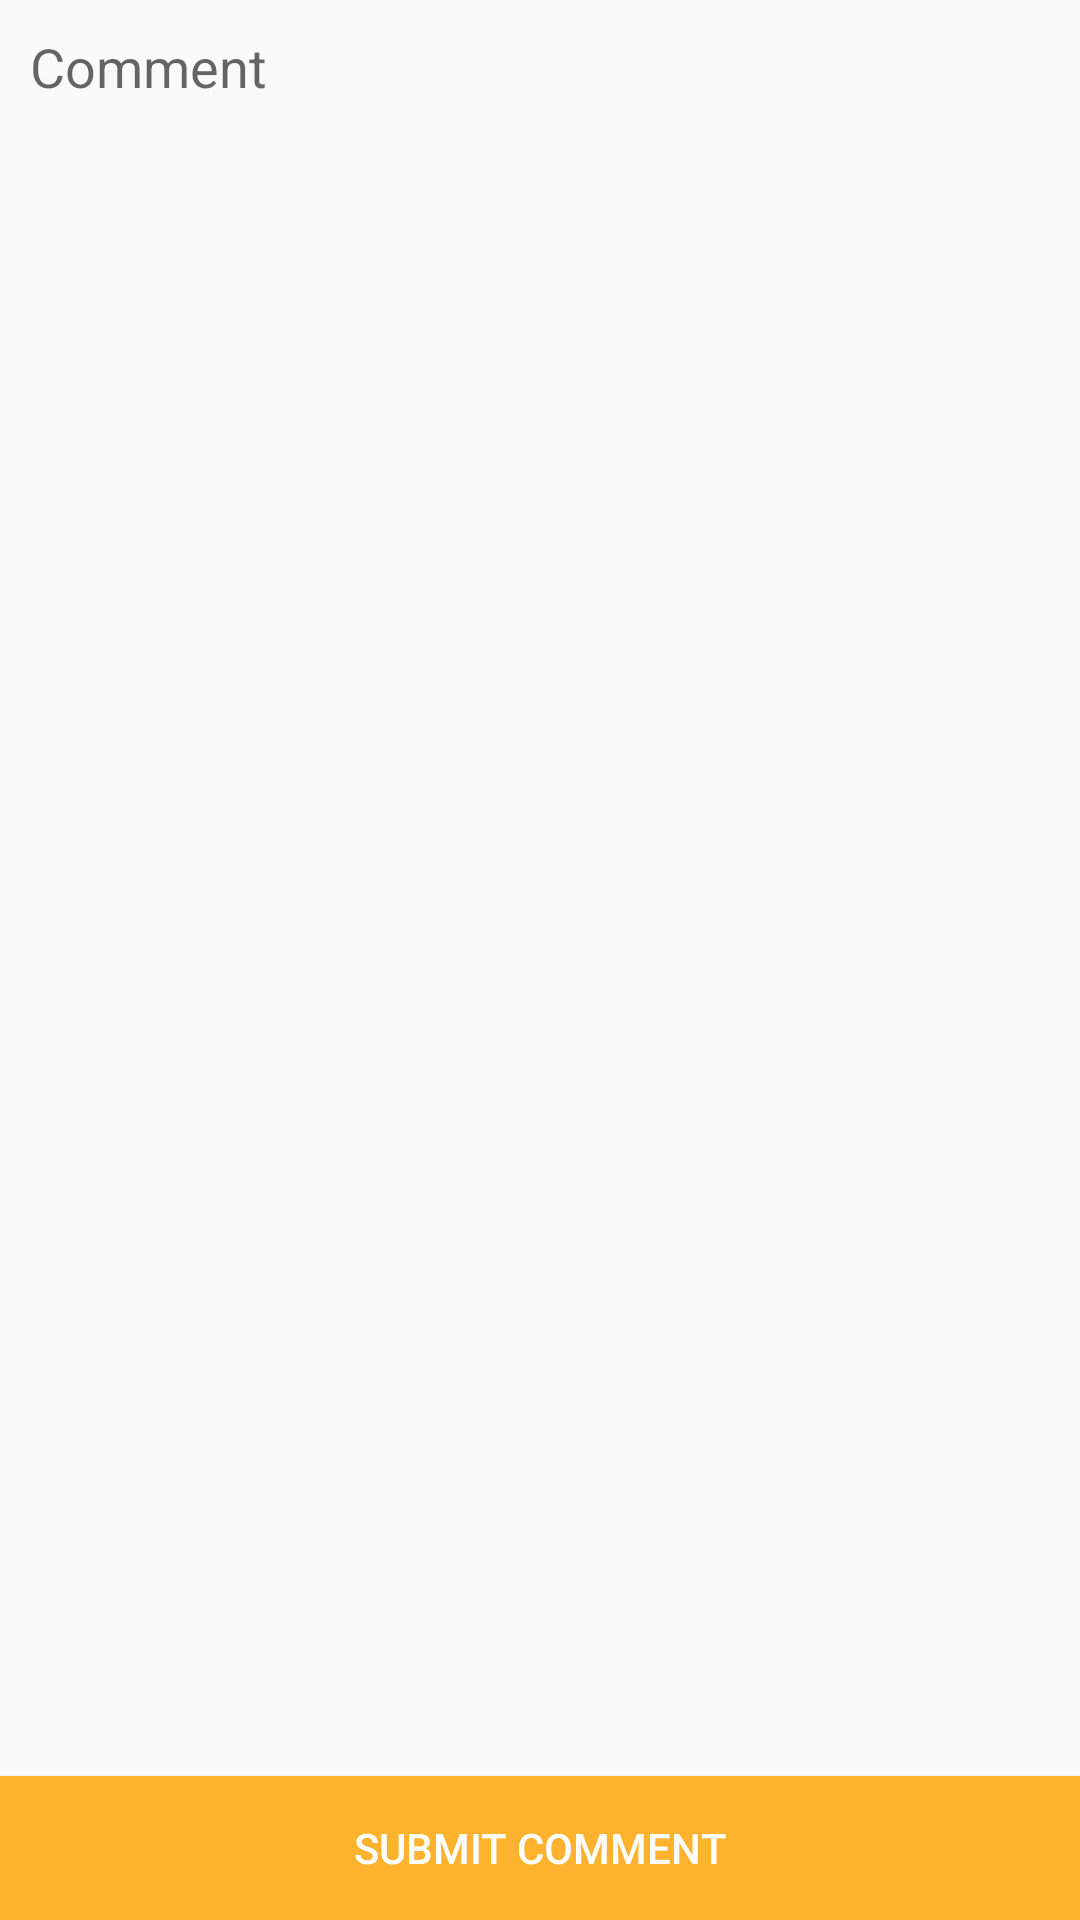

This screen was rendered from an Android layout file. Write that file and the resources it references.
<!-- AndroidManifest.xml: application theme AppTheme -->
<!-- res/layout/activity_comment.xml -->
<?xml version="1.0" encoding="utf-8"?>
<RelativeLayout xmlns:android="http://schemas.android.com/apk/res/android"
    xmlns:app="http://schemas.android.com/apk/res-auto"
    xmlns:tools="http://schemas.android.com/tools"
    android:layout_width="match_parent"
    android:layout_height="match_parent"
    tools:context="com.example.calvinkwan.medium20.CommentActivity">

    <Button
        android:id="@+id/submitComment"
        android:layout_width="match_parent"
        android:layout_height="wrap_content"
        android:layout_alignParentBottom="true"
        android:layout_alignParentStart="true"
        android:background="@color/colorPrimary"
        android:text="Submit Comment"
        android:textColor="#FFFFFF"
        app:layout_goneMarginBottom="0dp"
        tools:layout_editor_absoluteX="0dp"
        tools:layout_editor_absoluteY="466dp" />

    <EditText
        android:id="@+id/comment"
        android:layout_width="match_parent"
        android:layout_height="wrap_content"
        android:layout_alignParentStart="true"
        android:layout_alignParentTop="true"
        android:background="@android:color/transparent"
        android:gravity="top|left"
        android:hint="Comment"
        android:inputType="textMultiLine"
        android:lines="5"
        android:maxLines="10"
        android:padding="10dp" />

</RelativeLayout>
<!-- resources referenced by this layout -->
<resources>
  <color name="colorPrimary">#ffb22d</color>
  <style name="AppTheme" parent="Theme.AppCompat.Light.NoActionBar">
          
          <item name="colorPrimary">@color/colorPrimary</item>
          <item name="colorPrimaryDark">@color/colorPrimaryDark</item>
          <item name="colorAccent">@color/graylight</item>
      </style>
  <color name="colorPrimaryDark">#ffb638</color>
  <color name="graylight">#fafafa</color>
</resources>
